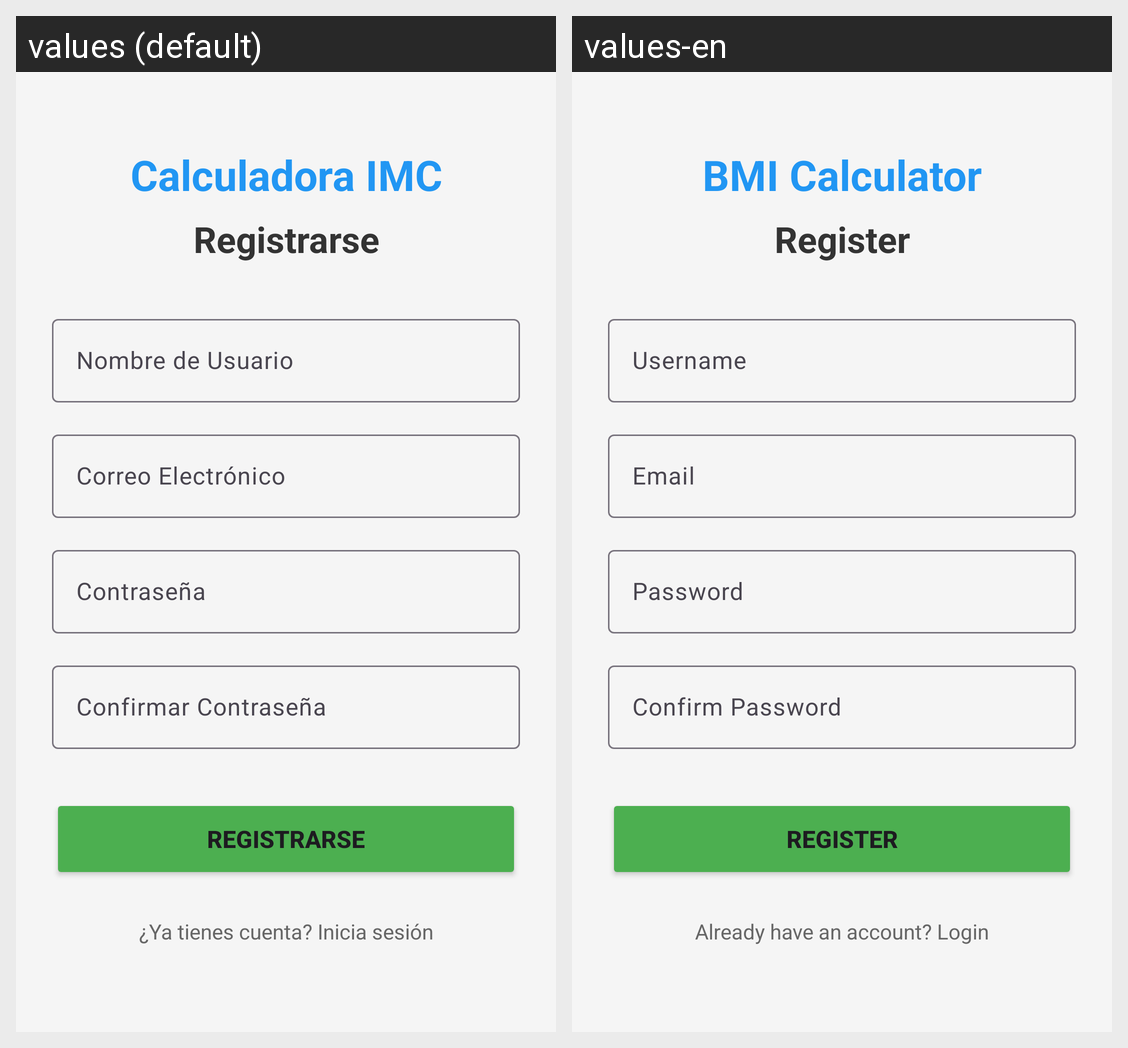

The Android screen above is rendered under two locales of the same app. Produce the string resources it draws, with the default and per-locale values.
Android screen res/layout/activity_register.xml rendered under 2 locales, left to right: values (default), values-en. Device: Nexus 5 (rendered at 1080×1920; each locale shown at half size, 540×960, under a caption strip naming it); theme Theme.CalculadoraImc3.
Strings drawn on this screen, with the default value and each locale's value (text and hints the layout hard-codes, and strings that could not be matched under every locale, appear in the picture but are not listed):

app_name
  values: Calculadora IMC
  values-en: BMI Calculator

register
  values: Registrarse
  values-en: Register

username
  values: Nombre de Usuario
  values-en: Username

email
  values: Correo Electrónico
  values-en: Email

password
  values: Contraseña
  values-en: Password

confirm_password
  values: Confirmar Contraseña
  values-en: Confirm Password

already_have_account
  values: ¿Ya tienes cuenta? Inicia sesión
  values-en: Already have an account? Login
